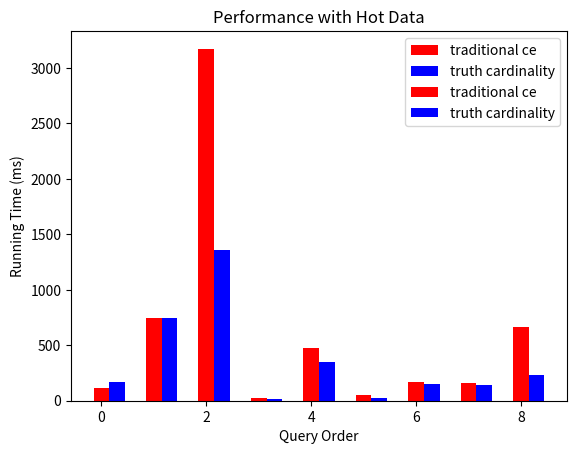

Write Python code to recreate this figure.
import matplotlib.pyplot as plt

if __name__ == '__main__':
    cold_ce_running_time = [119.068, 746.773, 3173.767, 25.398, 473.481, 48.613, 166.609, 159.751, 660.623]
    hot_ce_running_time = [100.821, 739.86, 3092.64, 24.4685, 382.434, 32.607, 164.7705, 137.0295, 624.577]

    cold_tc_running_time = [165.966, 746.464, 1356.732, 15.674, 350.449, 14.749, 154.4360, 145.746, 227.749]
    hot_tc_running_time = [127.829, 746.4105, 578.561, 9.353, 294.767, 20.0995, 108.732, 124.512, 145.4335]

    plt.plot()
    plt.bar([i for i in range(9)], cold_ce_running_time, lw=0.5, fc="r", width=0.3,
            label="traditional ce")
    plt.bar([i+0.3 for i in range(9)], cold_tc_running_time, lw=0.5, fc="b", width=0.3,
            label="truth cardinality")

    plt.title("Performance with Cold Data")
    plt.xlabel("Query Order")
    plt.ylabel("Running Time (ms)")
    plt.legend()
    plt.show()

    plt.plot()
    plt.bar([i for i in range(9)], hot_ce_running_time, lw=0.5, fc="r", width=0.3,
            label="traditional ce")
    plt.bar([i + 0.3 for i in range(9)], hot_tc_running_time, lw=0.5, fc="b", width=0.3,
            label="truth cardinality")

    plt.title("Performance with Hot Data")
    plt.xlabel("Query Order")
    plt.ylabel("Running Time (ms)")
    plt.legend()
    plt.show()
